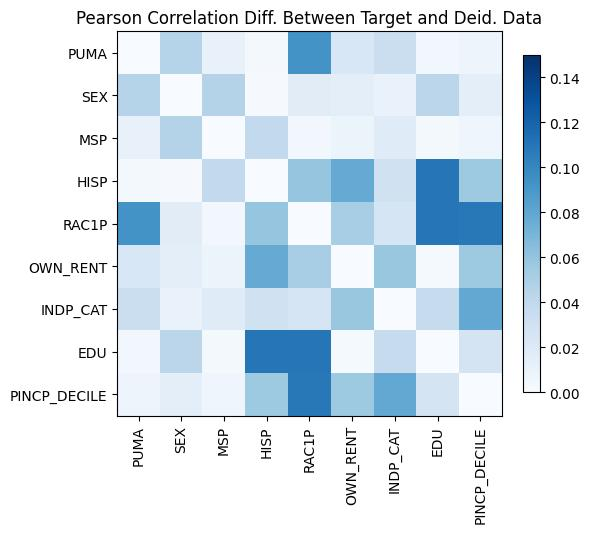

The file beside this chart, header and first rows:
, PUMA, SEX, MSP, HISP, RAC1P, OWN_RENT, INDP_CAT, EDU, PINCP_DECILE
PUMA, 3.4416913763379853e-15, 0.04529, 0.01141, -0.00296, 0.09281, 0.02336, 0.03341, 0.003807, -0.007042
SEX, 0.04529, -1.6653345369377348e-15, 0.04587, 0.001494, 0.01642, -0.01515, -0.01024, -0.0424, -0.01482
MSP, 0.01141, 0.04587, 1.3322676295501878e-15, -0.03903, -0.004081, 0.009297, -0.01797, -0.002533, -0.005867
HISP, -0.00296, 0.001494, -0.03903, 0.0, -0.05951, -0.07723, -0.0294, 0.1092, 0.05584
RAC1P, 0.09281, 0.01642, -0.004081, -0.05951, 5.10702591327572e-15, -0.05175, -0.02567, 0.109, 0.1084
OWN_RENT, 0.02336, -0.01515, 0.009297, -0.07723, -0.05175, -4.107825191113079e-15, -0.05782, -0.002281, -0.056
INDP_CAT, 0.03341, -0.01024, -0.01797, -0.0294, -0.02567, -0.05782, -8.881784197001252e-16, -0.03669, 0.07864
EDU, 0.003807, -0.0424, -0.002533, 0.1092, 0.109, -0.002281, -0.03669, 0.0, -0.02592
PINCP_DECILE, -0.007042, -0.01482, -0.005867, 0.05584, 0.1084, -0.056, 0.07864, -0.02592, -1.2212453270876722e-15
